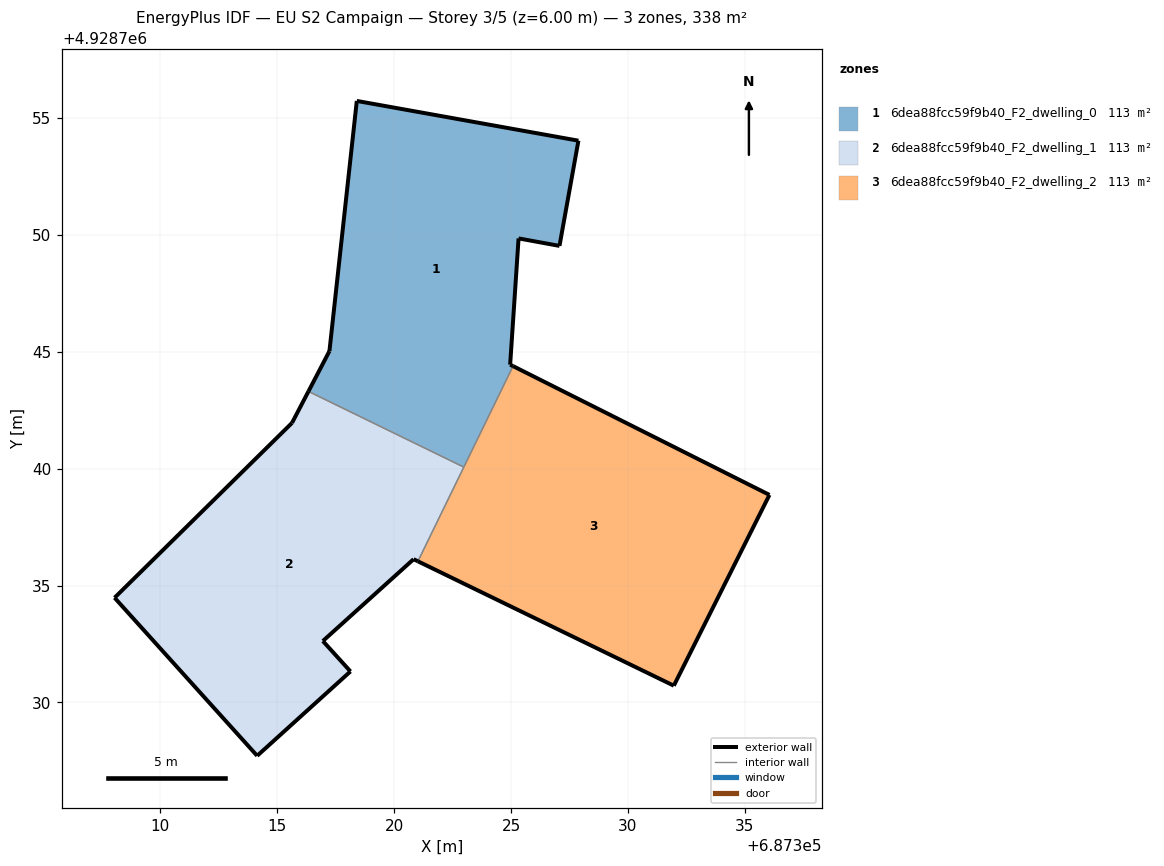
=== STOREY PLAN SPEC (per zone: floor XY polygon, exterior-wall plan segments, windows/doors) ===
zone 1: 6dea88fcc59f9b40_F2_dwelling_0  (112.5 m²)
  floor: (687322.98, 4928740.07) (687325.08, 4928744.39) (687324.96, 4928744.45) (687325.32, 4928749.85) (687327.07, 4928749.53) (687327.88, 4928754.03) (687318.40, 4928755.73) (687317.23, 4928745.03) (687316.33, 4928743.31)
  exterior wall: (687318.40, 4928755.73) – (687327.88, 4928754.03)  [9.6 m]
  exterior wall: (687327.88, 4928754.03) – (687327.07, 4928749.53)  [4.6 m]
  exterior wall: (687327.07, 4928749.53) – (687325.32, 4928749.85)  [1.8 m]
  exterior wall: (687325.32, 4928749.85) – (687324.96, 4928744.45)  [5.4 m]
  exterior wall: (687324.96, 4928744.45) – (687325.08, 4928744.39)  [0.1 m]
  exterior wall: (687316.33, 4928743.31) – (687317.23, 4928745.03)  [1.9 m]
  exterior wall: (687317.23, 4928745.03) – (687318.40, 4928755.73)  [10.8 m]
  interior walls: 2
zone 2: 6dea88fcc59f9b40_F2_dwelling_1  (112.5 m²)
  floor: (687318.13, 4928731.33) (687316.95, 4928732.63) (687320.83, 4928736.13) (687321.02, 4928736.04) (687322.98, 4928740.07) (687316.33, 4928743.31) (687315.63, 4928741.96) (687308.04, 4928734.48) (687314.14, 4928727.72)
  exterior wall: (687314.14, 4928727.72) – (687308.04, 4928734.48)  [9.1 m]
  exterior wall: (687308.04, 4928734.48) – (687315.63, 4928741.96)  [10.7 m]
  exterior wall: (687315.63, 4928741.96) – (687316.33, 4928743.31)  [1.5 m]
  exterior wall: (687321.02, 4928736.04) – (687320.83, 4928736.13)  [0.2 m]
  exterior wall: (687320.83, 4928736.13) – (687316.95, 4928732.63)  [5.2 m]
  exterior wall: (687316.95, 4928732.63) – (687318.13, 4928731.33)  [1.8 m]
  exterior wall: (687318.13, 4928731.33) – (687314.14, 4928727.72)  [5.4 m]
  interior walls: 2
zone 3: 6dea88fcc59f9b40_F2_dwelling_2  (112.5 m²)
  floor: (687331.96, 4928730.72) (687336.05, 4928738.88) (687325.08, 4928744.39) (687321.02, 4928736.04)
  exterior wall: (687325.08, 4928744.39) – (687336.05, 4928738.88)  [12.3 m]
  exterior wall: (687336.05, 4928738.88) – (687331.96, 4928730.72)  [9.1 m]
  exterior wall: (687331.96, 4928730.72) – (687321.02, 4928736.04)  [12.2 m]
  interior walls: 2

=== DERIVED (storey summary) ===
Building: EU S2 Campaign
Storey: 3 of 5  (floor level z = 6.00 m)
Storey gross floor area: 337.5 m²
Zones on this storey: 3
  - 6dea88fcc59f9b40_F2_dwelling_0: floor 112.5 m²; exterior wall 34.2 m (102.7 m²); WWR 0.0%
  - 6dea88fcc59f9b40_F2_dwelling_1: floor 112.5 m²; exterior wall 33.8 m (101.5 m²); WWR 0.0%
  - 6dea88fcc59f9b40_F2_dwelling_2: floor 112.5 m²; exterior wall 33.6 m (100.7 m²); WWR 0.0%
Zone adjacency (shared interzone walls):
  - 6dea88fcc59f9b40_F2_dwelling_0 ↔ 6dea88fcc59f9b40_F2_dwelling_1
  - 6dea88fcc59f9b40_F2_dwelling_0 ↔ 6dea88fcc59f9b40_F2_dwelling_2
  - 6dea88fcc59f9b40_F2_dwelling_1 ↔ 6dea88fcc59f9b40_F2_dwelling_2